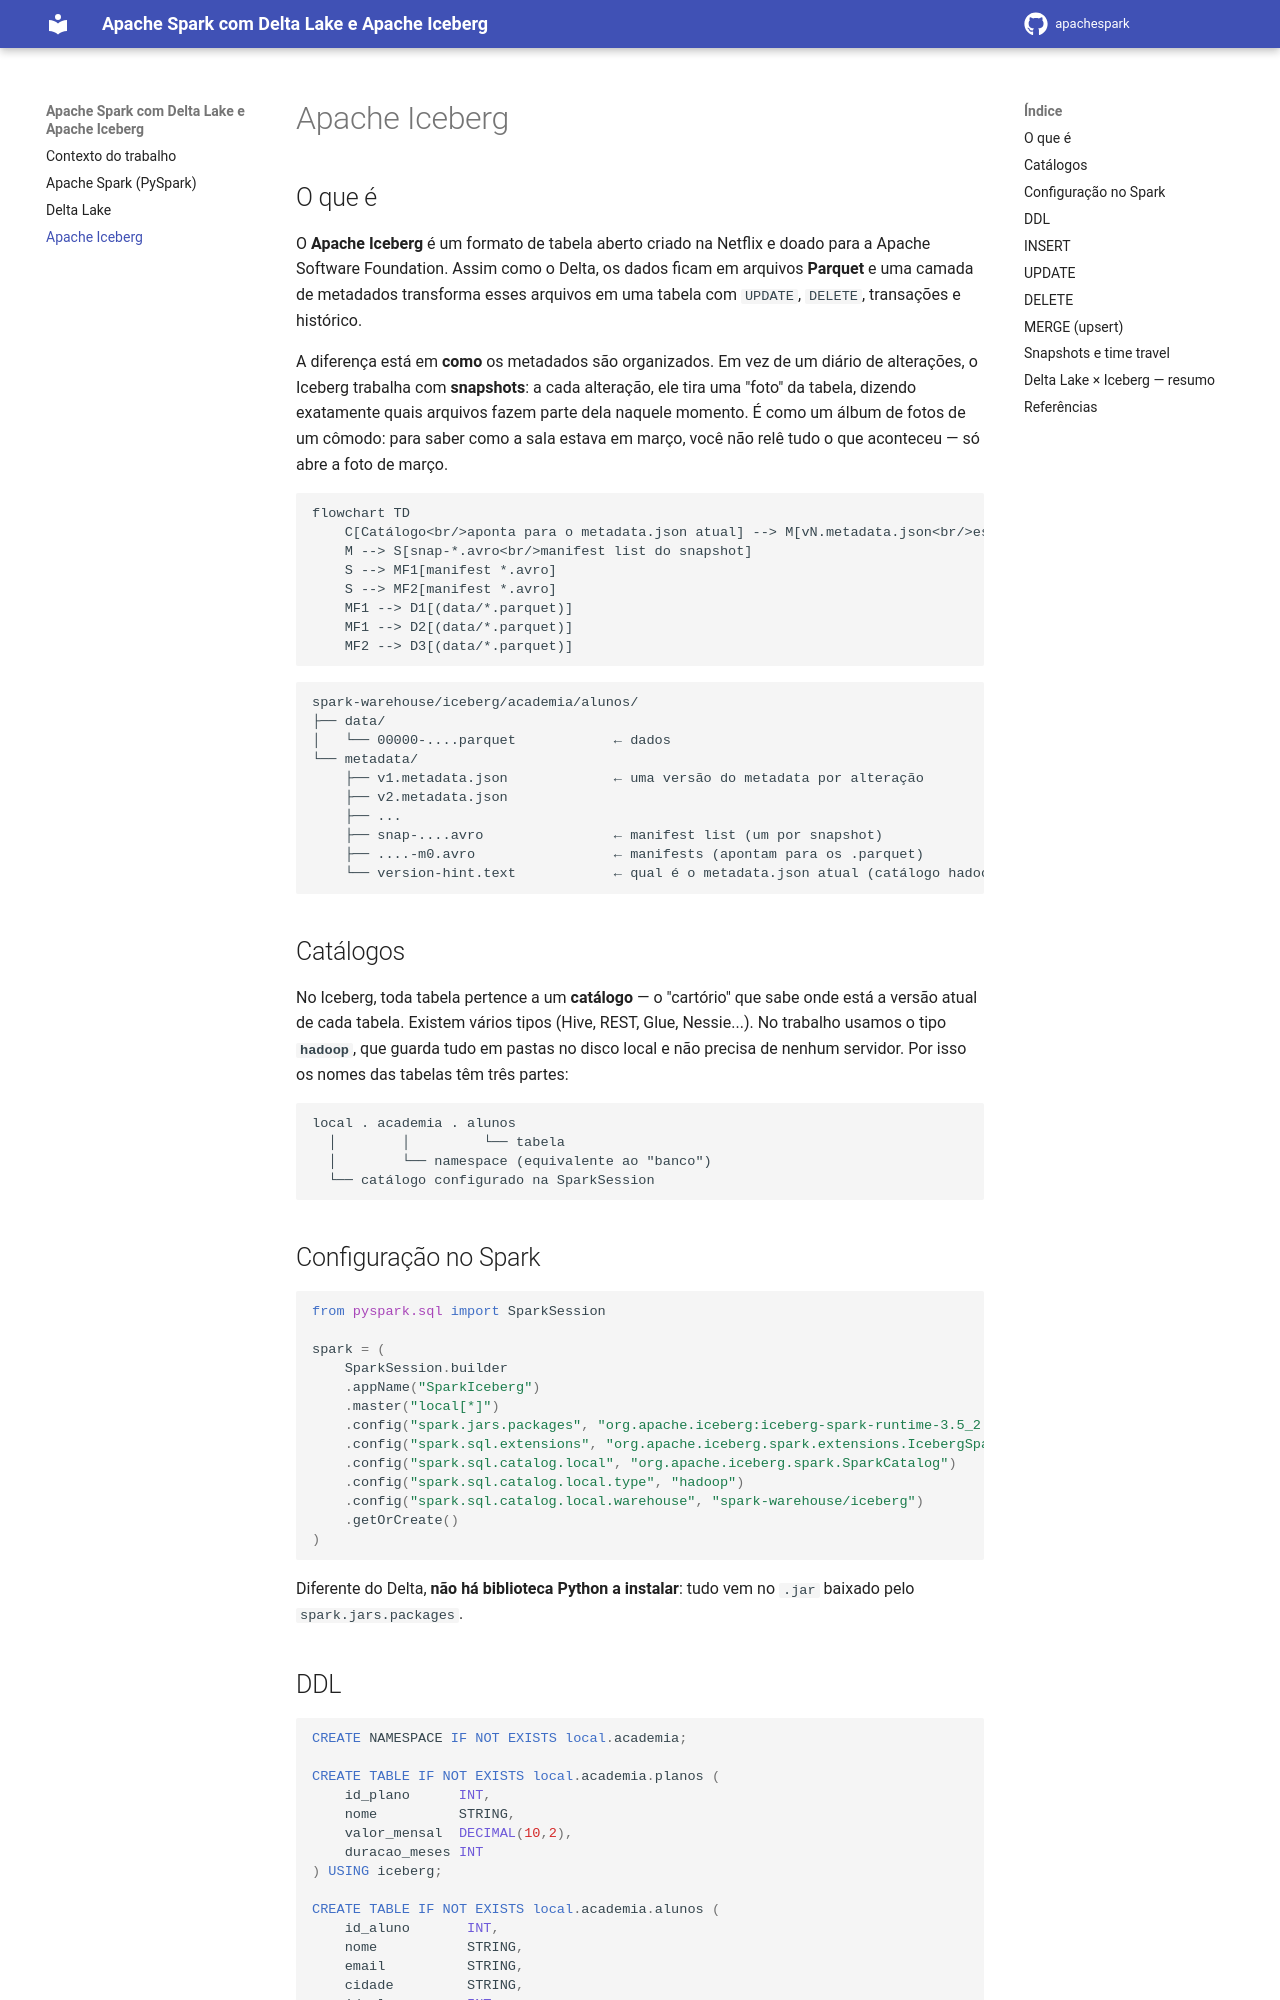

repository: 02kamk/apachespark · page: iceberg/index.html · generator: mkdocs

# Apache Iceberg

## O que é

O **Apache Iceberg** é um formato de tabela aberto criado na Netflix e doado para a Apache Software Foundation.
Assim como o Delta, os dados ficam em arquivos **Parquet** e uma camada de metadados transforma esses arquivos
em uma tabela com `UPDATE`, `DELETE`, transações e histórico.

A diferença está em **como** os metadados são organizados. Em vez de um diário de alterações, o Iceberg trabalha
com **snapshots**: a cada alteração, ele tira uma "foto" da tabela, dizendo exatamente quais arquivos fazem parte
dela naquele momento. É como um álbum de fotos de um cômodo: para saber como a sala estava em março, você não
relê tudo o que aconteceu — só abre a foto de março.

```mermaid
flowchart TD
    C[Catálogo<br/>aponta para o metadata.json atual] --> M[vN.metadata.json<br/>esquema, partições, lista de snapshots]
    M --> S[snap-*.avro<br/>manifest list do snapshot]
    S --> MF1[manifest *.avro]
    S --> MF2[manifest *.avro]
    MF1 --> D1[(data/*.parquet)]
    MF1 --> D2[(data/*.parquet)]
    MF2 --> D3[(data/*.parquet)]
```

```text
spark-warehouse/iceberg/academia/alunos/
├── data/
│   └── 00000-....parquet            ← dados
└── metadata/
    ├── v1.metadata.json             ← uma versão do metadata por alteração
    ├── v2.metadata.json
    ├── ...
    ├── snap-....avro                ← manifest list (um por snapshot)
    ├── ....-m0.avro                 ← manifests (apontam para os .parquet)
    └── version-hint.text            ← qual é o metadata.json atual (catálogo hadoop)
```

## Catálogos

No Iceberg, toda tabela pertence a um **catálogo** — o "cartório" que sabe onde está a versão atual de cada tabela.
Existem vários tipos (Hive, REST, Glue, Nessie...). No trabalho usamos o tipo **`hadoop`**, que guarda tudo em
pastas no disco local e não precisa de nenhum servidor. Por isso os nomes das tabelas têm três partes:

```text
local . academia . alunos
  │        │         └── tabela
  │        └── namespace (equivalente ao "banco")
  └── catálogo configurado na SparkSession
```

## Configuração no Spark

```python
from pyspark.sql import SparkSession

spark = (
    SparkSession.builder
    .appName("SparkIceberg")
    .master("local[*]")
    .config("spark.jars.packages", "org.apache.iceberg:iceberg-spark-runtime-3.5_2.12:1.6.1")
    .config("spark.sql.extensions", "org.apache.iceberg.spark.extensions.IcebergSparkSessionExtensions")
    .config("spark.sql.catalog.local", "org.apache.iceberg.spark.SparkCatalog")
    .config("spark.sql.catalog.local.type", "hadoop")
    .config("spark.sql.catalog.local.warehouse", "spark-warehouse/iceberg")
    .getOrCreate()
)
```

Diferente do Delta, **não há biblioteca Python a instalar**: tudo vem no `.jar` baixado pelo `spark.jars.packages`.
